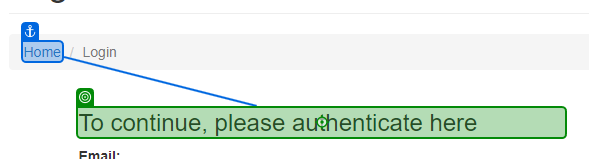
Workflow: Main

Step 1: type a value into the heading in window 'ACME System 1 - Log In' (msedge.exe)

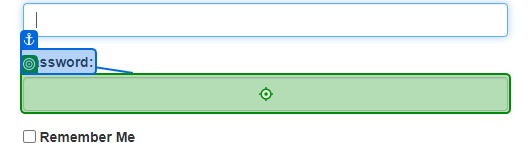
Step 2: type a value into the text box 'password' in window 'ACME System 1 - Log In' (msedge.exe)
